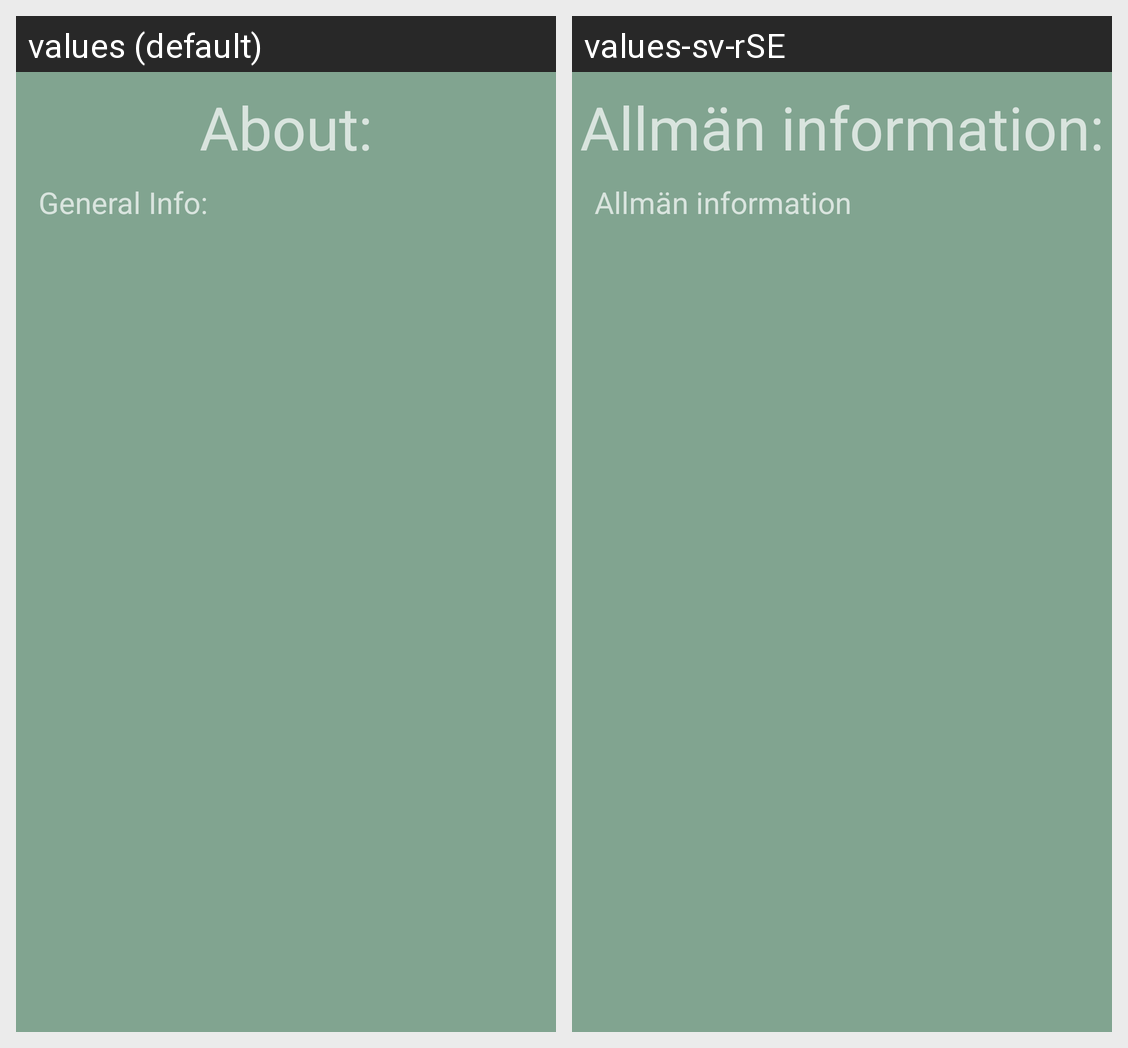

Here is an Android app screen in its default locale and in the app's own translations. Write out the translated-string differences for the strings that appear on this screen.
Android screen res/layout/activity_plant_care__general_info.xml rendered under 2 locales, left to right: values (default), values-sv-rSE. Device: Nexus 5 (rendered at 1080×1920; each locale shown at half size, 540×960, under a caption strip naming it); theme Theme.Faceplant.
Strings drawn on this screen, with the default value and each locale's value (text and hints the layout hard-codes, and strings that could not be matched under every locale, appear in the picture but are not listed):

Plantcare_GenralinfoActivity_title
  values: About:
  values-sv-rSE: Allmän information:

plantcare_icontext_genreal_info
  values: General Info:
  values-sv-rSE: Allmän information
